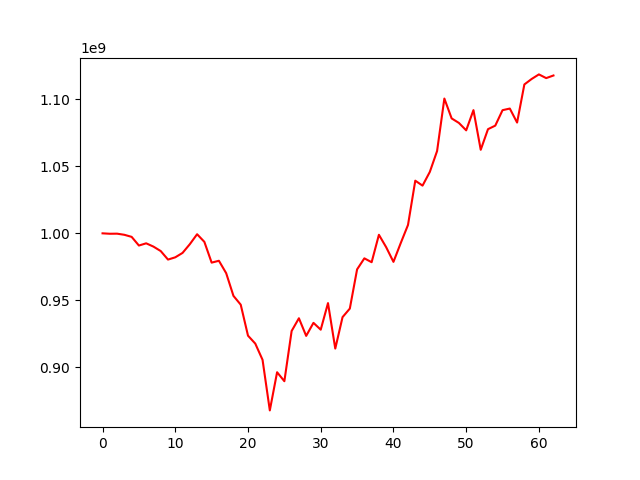

Data behind this chart, as committed beside it:
, 0
0, 1000000000
1, 999687358
2, 999752621
3, 998906945
4, 997362591
5, 990892386
6, 992542245
7, 990084553
8, 986755293
9, 980398669
10, 982084944
11, 985376042
12, 991882114
13, 999332474
14, 993634559
15, 978117253
16, 979509235
17, 970225486
18, 953276540
19, 946699846
20, 923554144
21, 917629684
22, 905511517
23, 867719951
24, 896230493
25, 889521009
26, 927051701
27, 936561511
28, 923380786
29, 933130498
30, 928016456
31, 947888400
32, 913902446
33, 937402148
34, 943777555
35, 973077311
36, 981319719
37, 978420315
38, 998919257
39, 989620871
40, 978684102
41, 992715042
42, 1006258859
43, 1039330050
44, 1035648274
45, 1045887128
46, 1061506200
47, 1100695917
48, 1085863252
49, 1082474995
50, 1076948916
51, 1092041334
52, 1062417090
53, 1077825016
54, 1080465944
55, 1092012173
56, 1093223143
57, 1082762146
58, 1111227252
59, 1115317133
... 3 more rows
